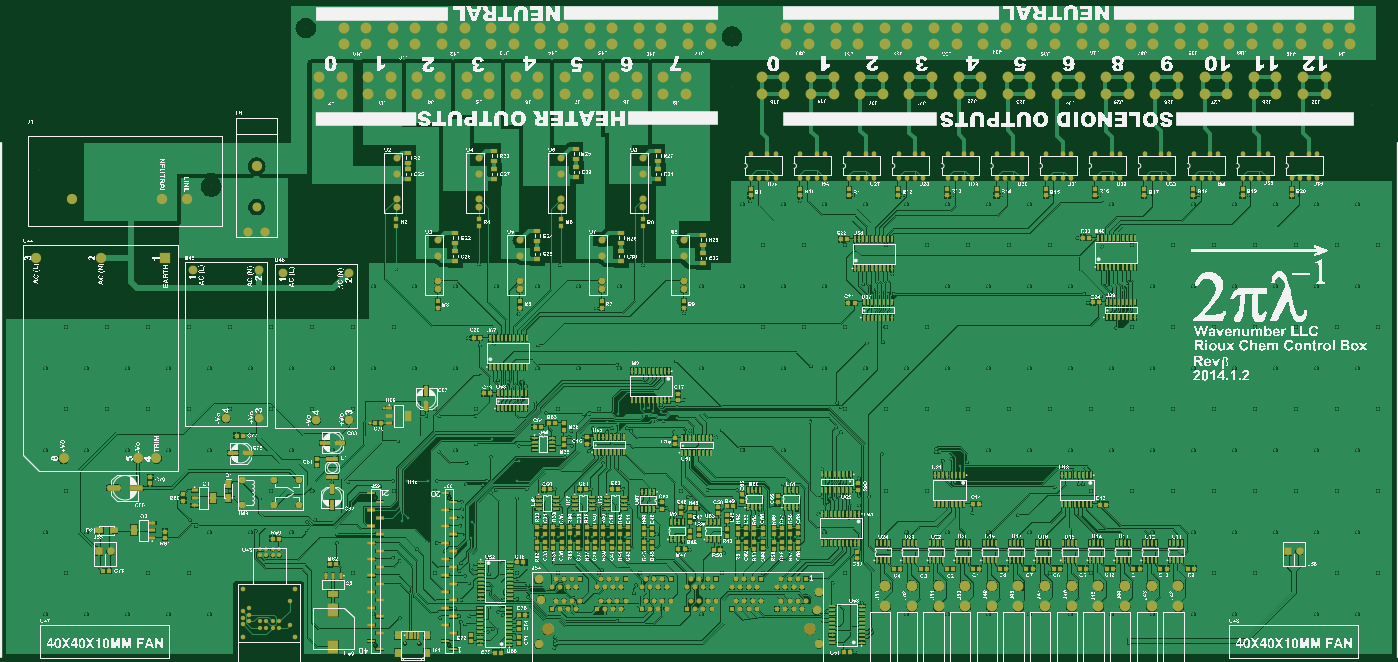
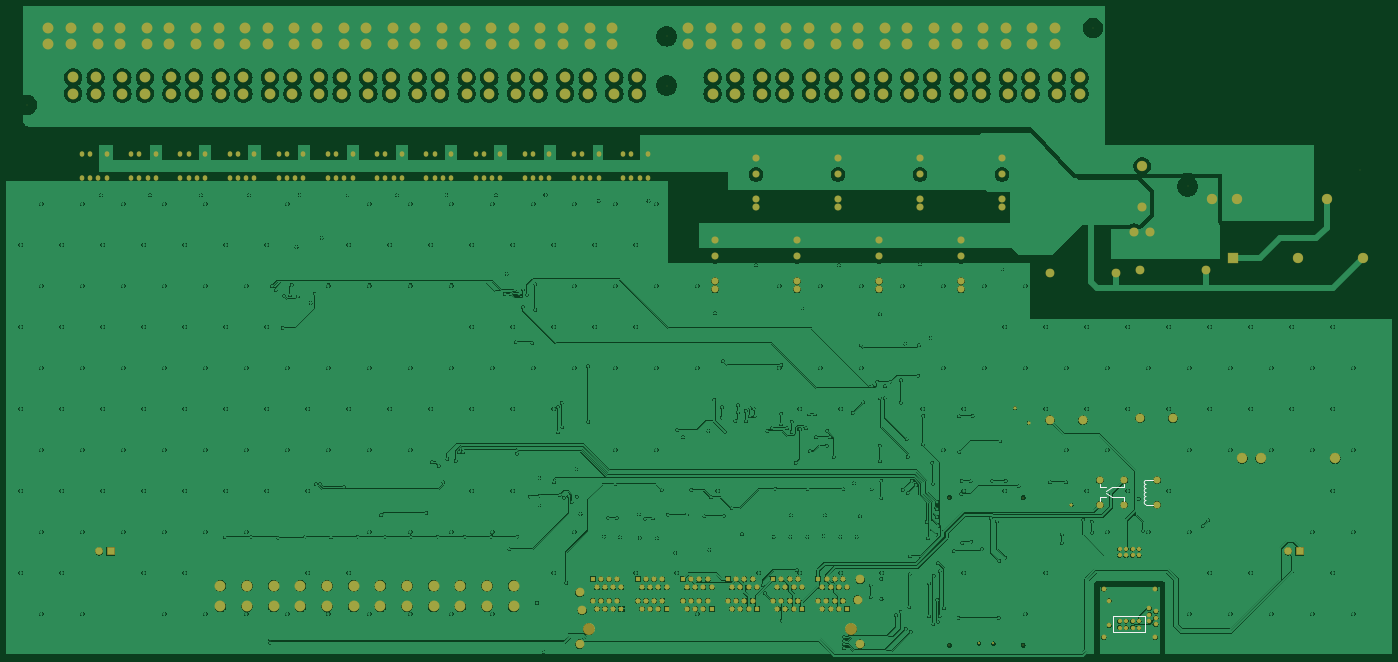
Circuit board: 9 layer files. Board 429.3 x 201.2 mm.
- bottom_copper: CHEM_CONTROL_BOX.GBL (482646 bytes)
- bottom_silk: CHEM_CONTROL_BOX.GBO (5920 bytes)
- paste: CHEM_CONTROL_BOX.GBP (5113 bytes)
- bottom_mask: CHEM_CONTROL_BOX.GBS (14740 bytes)
- outline: CHEM_CONTROL_BOX.GM1 (5118 bytes)
- top_copper: CHEM_CONTROL_BOX.GTL (618953 bytes)
- top_silk: CHEM_CONTROL_BOX.GTO (3068107 bytes)
- paste: CHEM_CONTROL_BOX.GTP (19566 bytes)
- top_mask: CHEM_CONTROL_BOX.GTS (31524 bytes)

=== bottom_copper: CHEM_CONTROL_BOX.GBL (482646 bytes, source omitted) ===
=== bottom_silk: CHEM_CONTROL_BOX.GBO (5920 bytes, source withheld) ===
=== paste: CHEM_CONTROL_BOX.GBP (5113 bytes, source withheld) ===
=== bottom_mask: CHEM_CONTROL_BOX.GBS (14740 bytes, source omitted) ===
=== outline: CHEM_CONTROL_BOX.GM1 (5118 bytes, source withheld) ===
=== top_copper: CHEM_CONTROL_BOX.GTL (618953 bytes, source omitted) ===
=== top_silk: CHEM_CONTROL_BOX.GTO (3068107 bytes, source omitted) ===
=== paste: CHEM_CONTROL_BOX.GTP (19566 bytes, source omitted) ===
=== top_mask: CHEM_CONTROL_BOX.GTS (31524 bytes, source omitted) ===
